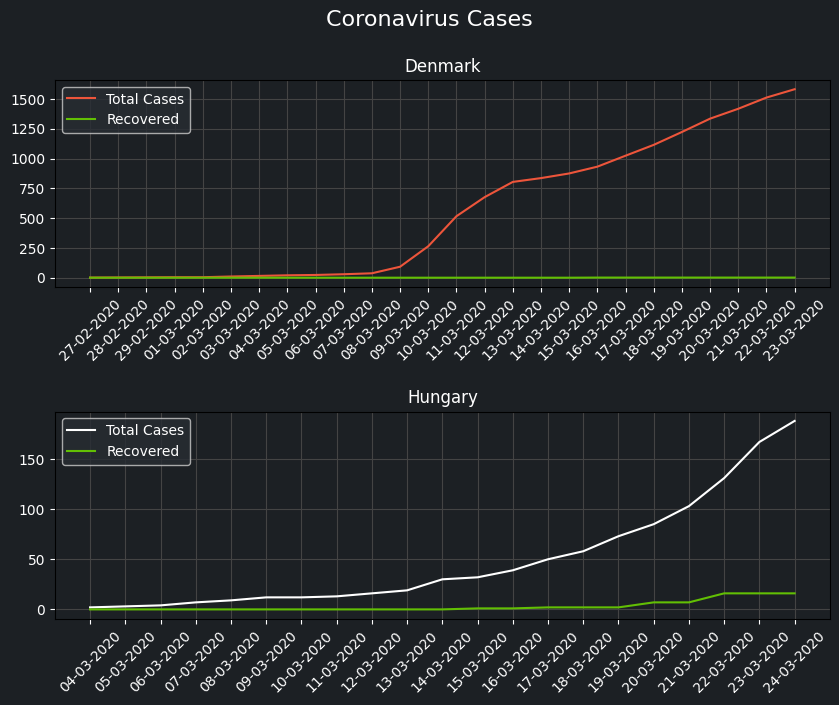

The script that saved this image:
import matplotlib.pyplot as plt
import matplotlib.ticker as ticker
from matplotlib import rcParams
import numpy as np

rcParams.update({'font.sans-serif': 'Arial'})

denmark_cases = [1, 2, 3, 4, 4, 10, 15, 20, 23, 29, 37, 92, 264, 516, 676, 804, 836, 875, 932, 1024, 1115, 1223, 1335, 1418, 1512, 1582]
denmark_recovered = [0, 0, 0, 0, 0, 0, 0, 0, 0, 0, 0, 0, 0, 0, 0, 0, 0, 0, 1, 1, 1, 1, 1, 1, 1, 1]
denmark_x = ['27-02-2020', '28-02-2020', '29-02-2020', '01-03-2020', '02-03-2020',
             '03-03-2020', '04-03-2020', '05-03-2020', '06-03-2020', '07-03-2020',
             '08-03-2020', '09-03-2020', '10-03-2020', '11-03-2020', '12-03-2020',
             '13-03-2020', '14-03-2020', '15-03-2020', '16-03-2020', '17-03-2020',
             '18-03-2020', '19-03-2020', '20-03-2020', '21-03-2020', '22-03-2020',
             '23-03-2020']

print(f'len(denmark_cases) = {len(denmark_cases)}')
print(f'len(denmark_cases) = {len(denmark_recovered)}')
print(f'len(denmark_cases) = {len(denmark_x)}')


hungary_cases = [2, 3, 4, 7, 9, 12, 12, 13, 16, 19, 30, 32, 39, 50, 58, 73, 85, 103, 131, 167, 188]
hungary_recovered = [0, 0, 0, 0, 0, 0, 0, 0, 0, 0, 0, 1, 1, 2, 2, 2, 7, 7, 16, 16, 16]
hungary_x = ['04-03-2020', '05-03-2020', '06-03-2020', '07-03-2020', '08-03-2020',
             '09-03-2020', '10-03-2020', '11-03-2020', '12-03-2020', '13-03-2020',
             '14-03-2020', '15-03-2020', '16-03-2020', '17-03-2020', '18-03-2020',
             '19-03-2020', '20-03-2020', '21-03-2020', '22-03-2020', '23-03-2020',
             '24-03-2020']

print(f'len(hungary_cases) = {len(hungary_cases)}')
print(f'len(hungary_cases) = {len(hungary_recovered)}')
print(f'len(hungary_cases) = {len(hungary_x)}')

background_color = '#1C2024'
grid_color = '#444444'
c_orange = '#F2B134'
c_green = '#62BF04'
c_red = '#ED553B'
c_white = '#FFFFFF'
c_green = '#62BF04'
legend_color = '#282D33'

fig, axs = plt.subplots(nrows=2, figsize=(10, 7))
fig.patch.set_facecolor(background_color)

for ax in axs:
    ax.set_facecolor(background_color)
    ax.tick_params(colors=c_white)
    ax.xaxis.label.set_color(c_white)
    ax.yaxis.label.set_color(c_white)
    ax.grid(True, color=grid_color)


plt.setp(axs[0].xaxis.get_majorticklabels(), rotation=45)
plt.setp(axs[1].xaxis.get_majorticklabels(), rotation=45)

axs[0].plot(denmark_x, denmark_cases, color=c_red, label='Total Cases')
axs[0].plot(denmark_x, denmark_recovered, color=c_green, label='Recovered')
axs[0].set_title('Denmark', color=c_white)
legend_0 = axs[0].legend(facecolor=legend_color)

axs[1].plot(hungary_x, hungary_cases, color=c_white, label='Total Cases')
axs[1].plot(hungary_x, hungary_recovered, color=c_green, label='Recovered')
axs[1].set_title('Hungary', color=c_white)
legend_1 = axs[1].legend(facecolor=legend_color)

for text in legend_0.get_texts():
    text.set_color("white")
for text in legend_1.get_texts():
    text.set_color("white")

fig.suptitle('Coronavirus Cases', color=c_white, size=16)
fig.subplots_adjust(hspace=0.6)
plt.show()